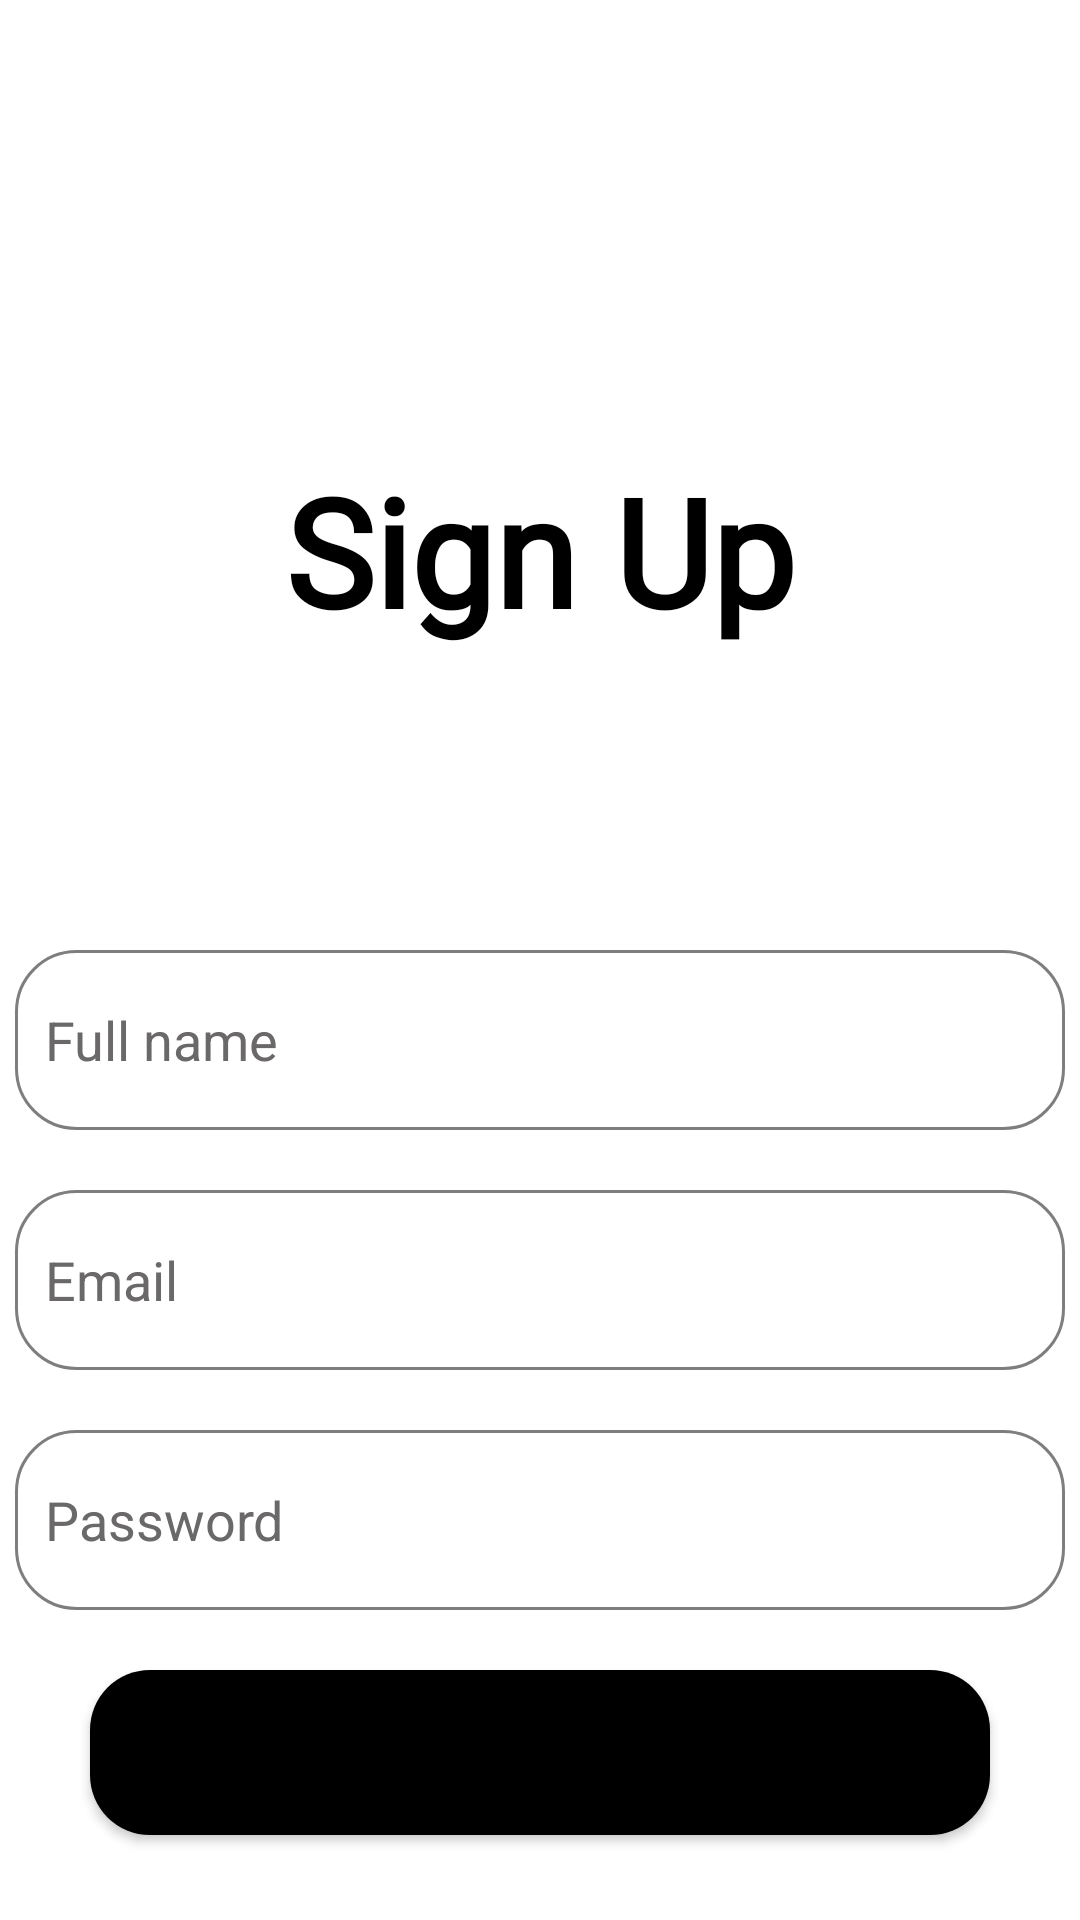

Reconstruct the res/layout file that produces this screen, plus the resources it refers to.
<!-- AndroidManifest.xml: application theme Theme.MainActivity -->
<!-- res/layout/activity_sign_up.xml -->
<?xml version="1.0" encoding="utf-8"?>
<LinearLayout xmlns:android="http://schemas.android.com/apk/res/android"
    xmlns:app="http://schemas.android.com/apk/res-auto"
    xmlns:tools="http://schemas.android.com/tools"
    android:layout_width="match_parent"
    android:layout_height="match_parent"
    android:orientation="vertical"
    android:background="@android:color/white"
    tools:context=".SignUp_Activity">

    <TextView
        android:layout_width="wrap_content"
        android:layout_height="wrap_content"
        android:layout_gravity="center"
        android:layout_marginTop="150dp"
        android:fontFamily="@font/roboto_bold"
        android:text="Sign Up"
        android:textColor="@color/black"
        android:textSize="50dp"
        android:textStyle="bold" />

    <EditText
        android:id="@+id/et_name_signup"
        android:layout_width="350dp"
        android:layout_height="60dp"
        android:layout_gravity="center"
        android:layout_marginTop="100dp"
        android:textColor="#353535"
        android:background="@drawable/rounded_edittext"
        android:hint="Full name"
        android:padding="10dp"
        android:textColorHint="#6A6868" />

    <EditText
        android:id="@+id/et_email_signup"
        android:layout_width="350dp"
        android:layout_height="60dp"
        android:layout_gravity="center"
        android:layout_marginTop="20dp"
        android:textColor="#353535"
        android:background="@drawable/rounded_edittext"
        android:hint="Email"
        android:padding="10dp"
        android:textColorHint="#6A6868"
        />

    <EditText
        android:id="@+id/et_pass_signup"
        android:layout_width="350dp"
        android:layout_height="60dp"
        android:layout_gravity="center"
        android:layout_marginTop="20dp"
        android:textColor="#353535"
        android:background="@drawable/rounded_edittext"
        android:hint="Password"
        android:inputType="textPassword"
        android:padding="10dp"
        android:textColorHint="#6A6868"
        />

    <Button
        android:id="@+id/btn_signup"
        android:layout_width="300dp"
        android:layout_height="55dp"
        android:layout_gravity="center"
        android:layout_marginTop="20dp"
        android:background="@drawable/rounded_btn"
        android:fontFamily="@font/roboto"
        android:textSize="24dp"
        android:text="Sign Up" />
    <TextView
        android:id="@+id/gotologin"
        android:layout_width="350dp"
        android:layout_height="wrap_content"
        android:gravity="center"
        android:layout_marginTop="80dp"
        android:textSize="20dp"
        android:layout_gravity="center"
        android:textColor="@color/black"
        android:text="Already have an account? Sign in" />
</LinearLayout>
<!-- resources referenced by this layout -->
<resources>
  <!-- drawable rounded_btn (drawable) -->
  <?xml version="1.0" encoding="utf-8"?>
  <shape xmlns:android="http://schemas.android.com/apk/res/android">
  
      <solid
          android:color="#000000"/>
  
      <corners
          android:bottomRightRadius="20dp"
          android:bottomLeftRadius="20dp"
          android:topLeftRadius="20dp"
          android:topRightRadius= "20dp" />
  </shape>
  <!-- drawable rounded_edittext (drawable) -->
  <?xml version="1.0" encoding="utf-8"?>
  <shape
      xmlns:android="http://schemas.android.com/apk/res/android"
      android:shape="rectangle"
      android:padding="10dp">
  
      <stroke android:width="1dp" android:color="#7E7E7E" />
  
      <corners
          android:bottomRightRadius="20dp"
          android:bottomLeftRadius="20dp"
          android:topLeftRadius="20dp"
          android:topRightRadius= "20dp" />
  
  
  </shape>
  <style name="Theme.MainActivity" parent="Theme.MaterialComponents.Light.NoActionBar">
          
  
  
          <item name="colorPrimary">#448AFF</item>
          <item name="colorPrimaryVariant">@color/purple_700</item>
          <item name="colorOnPrimary">@color/white</item>
          
          <item name="colorSecondary">@color/teal_200</item>
          <item name="colorSecondaryVariant">@color/teal_700</item>
          <item name="colorOnSecondary">@color/black</item>
          
          <item name="android:statusBarColor">?attr/colorPrimaryVariant</item>
          
      </style>
  <!-- not gathered from this repository: default colours our renderer supplied (Android Studio template values) -->
  <color name="purple_700">#FF3700B3</color>
  <color name="teal_200">#FF03DAC5</color>
  <color name="teal_700">#FF018786</color>
  <color name="black">#FF000000</color>
  <color name="white">#FFFFFFFF</color>
</resources>
